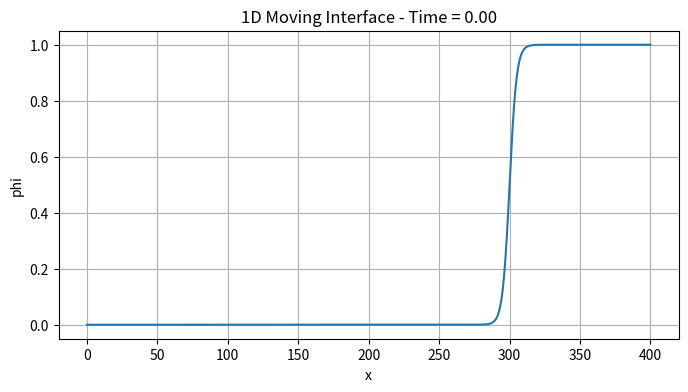

Generate this figure with matplotlib:
# 1Dphasefieldmoving.py
import numpy as np
import matplotlib.pyplot as plt
from matplotlib.animation import FuncAnimation

gamma = 1.0
xi = 5.0
mu0 = 0.10
K = 1.0

Nx = 801
Lx = 400.0
x = np.linspace(0.0, Lx, Nx)
dx = x[1] - x[0]
dt = 0.01
nsteps = 20000
output_every = 200

def laplacian(phi):
    lap = np.zeros_like(phi)
    lap[1:-1] = (phi[2:] - 2.0 * phi[1:-1] + phi[:-2]) / dx**2
    return lap

def rhs(phi):
    lap = laplacian(phi)
    dw = phi * (1.0 - phi) * (1.0 - 2.0 * phi)
    dphi = K * lap - (4.0 * K / xi**2) * dw + (2.0 * K * mu0 / (gamma * xi)) * phi * (1.0 - phi)
    dphi[0] = 0.0
    dphi[-1] = 0.0
    return dphi

x0 = 0.75 * Lx
phi = 0.5 * (1.0 + np.tanh((x - x0) / xi))
phi[0] = 0.0
phi[-1] = 1.0

phi_history = [phi.copy()]
time_history = [0.0]

print("Running 1D Phase Field Moving Front simulation...")
for step in range(1, nsteps):
    phi[1:-1] += dt * rhs(phi)[1:-1]
    phi[0] = 0.0
    phi[-1] = 1.0

    if step % output_every == 0:
        phi_history.append(phi.copy())
        time_history.append(step * dt)

fig, ax = plt.subplots(figsize=(8, 4))
line, = ax.plot(x, phi_history[0])
ax.set_xlabel("x")
ax.set_ylabel("phi")
ax.set_ylim(-0.05, 1.05)
ax.grid(True)

def update(frame):
    line.set_ydata(phi_history[frame])
    ax.set_title(f"1D Moving Interface - Time = {time_history[frame]:.2f}")
    return line,

anim = FuncAnimation(
    fig, 
    update, 
    frames=len(phi_history), 
    interval=40, 
    blit=True, 
    cache_frame_data=False
)
